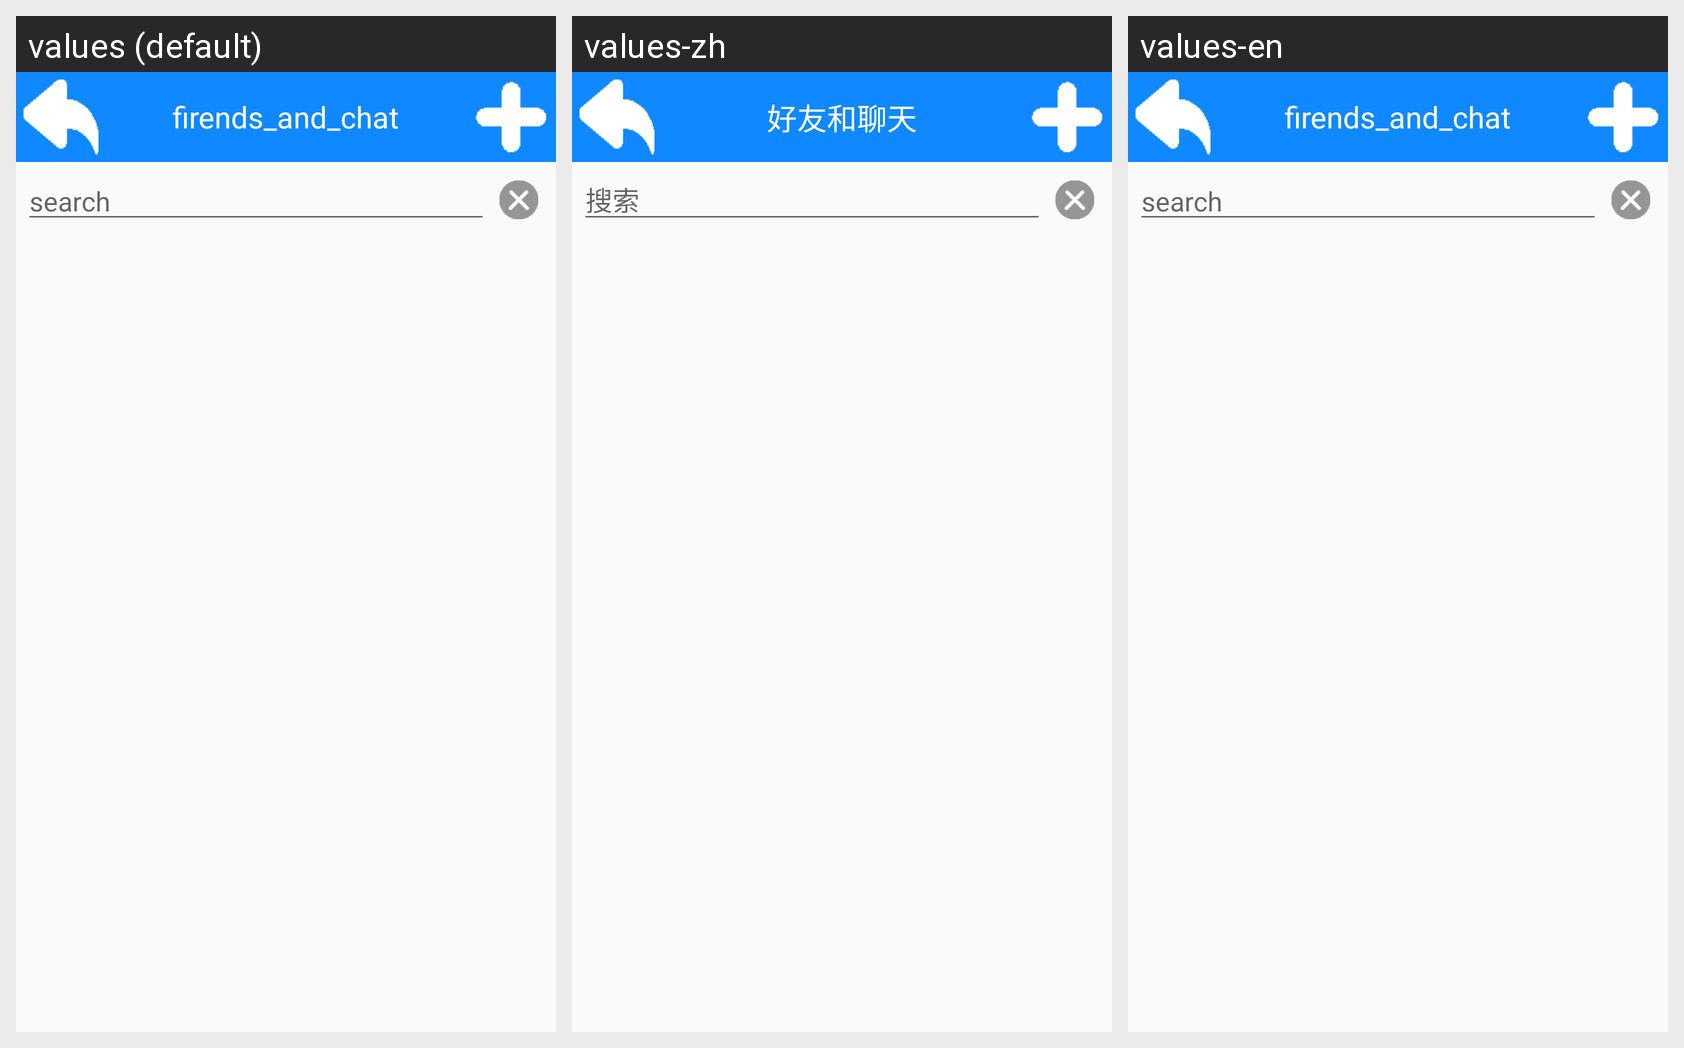

Strings drawn on this Android screen and how each of the app's shown locales translates them:
Android screen res/layout/activity_friends.xml rendered under 3 locales, left to right: values (default), values-zh, values-en. Device: Nexus 5 (rendered at 1080×1920; each locale shown at half size, 540×960, under a caption strip naming it); theme AppTheme.
Strings drawn on this screen, with the default value and each locale's value (text and hints the layout hard-codes, and strings that could not be matched under every locale, appear in the picture but are not listed):

firends_and_chat
  values: firends_and_chat
  values-zh: 好友和聊天
  values-en: firends_and_chat

search
  values: search
  values-zh: 搜索
  values-en: search
